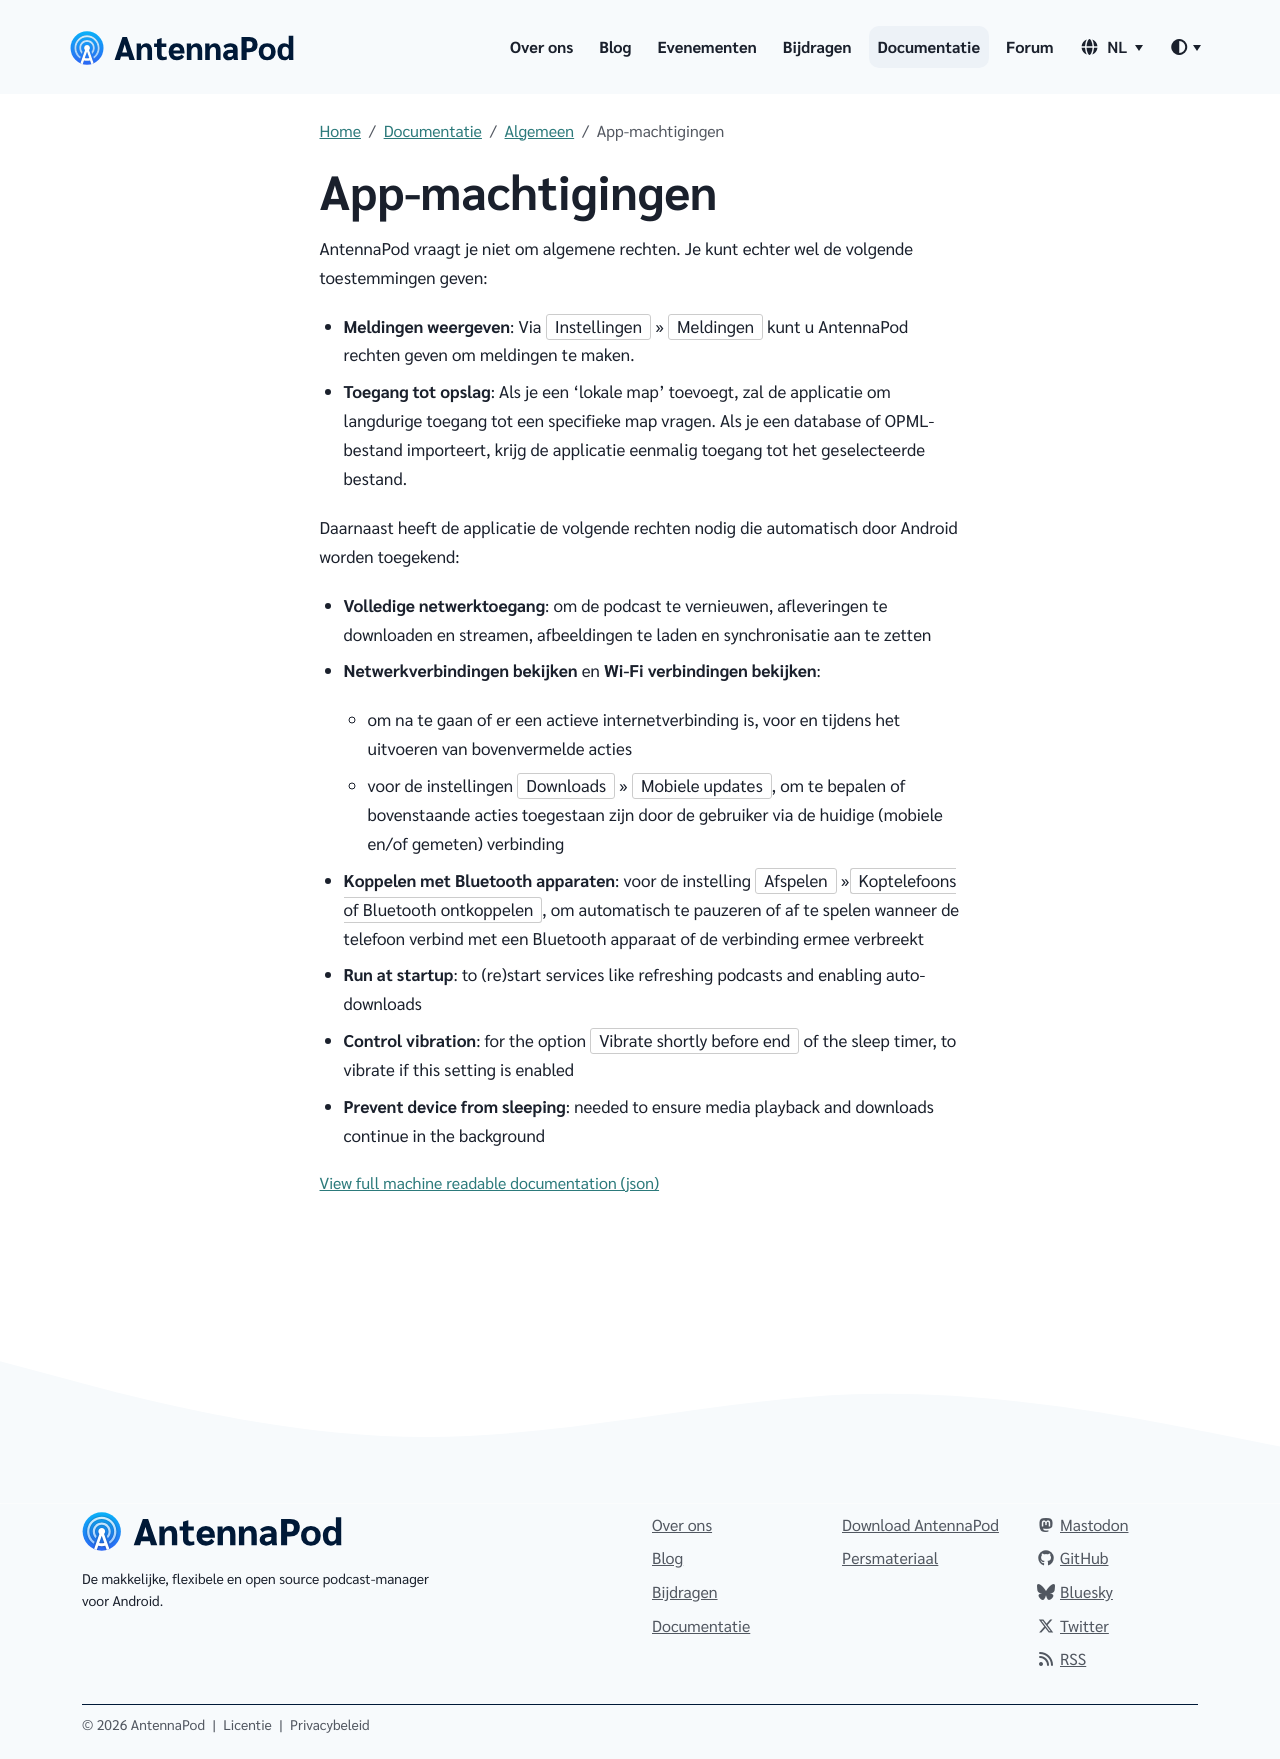

repository: AntennaPod/antennapod.github.io · page: nl/documentation/general/app-permissions.html · generator: jekyll

AntennaPod vraagt je niet om algemene rechten. Je kunt echter wel de volgende toestemmingen geven:

* **Meldingen weergeven**: Via `Instellingen` » `Meldingen` kunt u AntennaPod rechten geven om meldingen te maken.

* **Toegang tot opslag**: Als je een 'lokale map' toevoegt, zal de applicatie om langdurige toegang tot een specifieke map vragen. Als je een database of OPML-bestand importeert, krijg de applicatie eenmalig toegang tot het geselecteerde bestand.

Daarnaast heeft de applicatie de volgende rechten nodig die automatisch door Android worden toegekend:

- **Volledige netwerktoegang**: om de podcast te vernieuwen, afleveringen te downloaden en streamen, afbeeldingen te laden en synchronisatie aan te zetten

- **Netwerkverbindingen bekijken** en **Wi-Fi verbindingen bekijken**:

   - om na te gaan of er een actieve internetverbinding is, voor en tijdens het uitvoeren van bovenvermelde acties

   - voor de instellingen `Downloads` » `Mobiele updates`, om te bepalen of bovenstaande acties toegestaan zijn door de gebruiker via de huidige (mobiele en/of gemeten) verbinding

- **Koppelen met Bluetooth apparaten**: voor de instelling `Afspelen` »`Koptelefoons of Bluetooth ontkoppelen`, om automatisch te pauzeren of af te spelen wanneer de telefoon verbind met een Bluetooth apparaat of de verbinding ermee verbreekt

- **Run at startup**: to (re)start services like refreshing podcasts and enabling auto-downloads

- **Control vibration**: for the option `Vibrate shortly before end` of the sleep timer, to vibrate if this setting is enabled

- **Prevent device from sleeping**: needed to ensure media playback and downloads continue in the background
